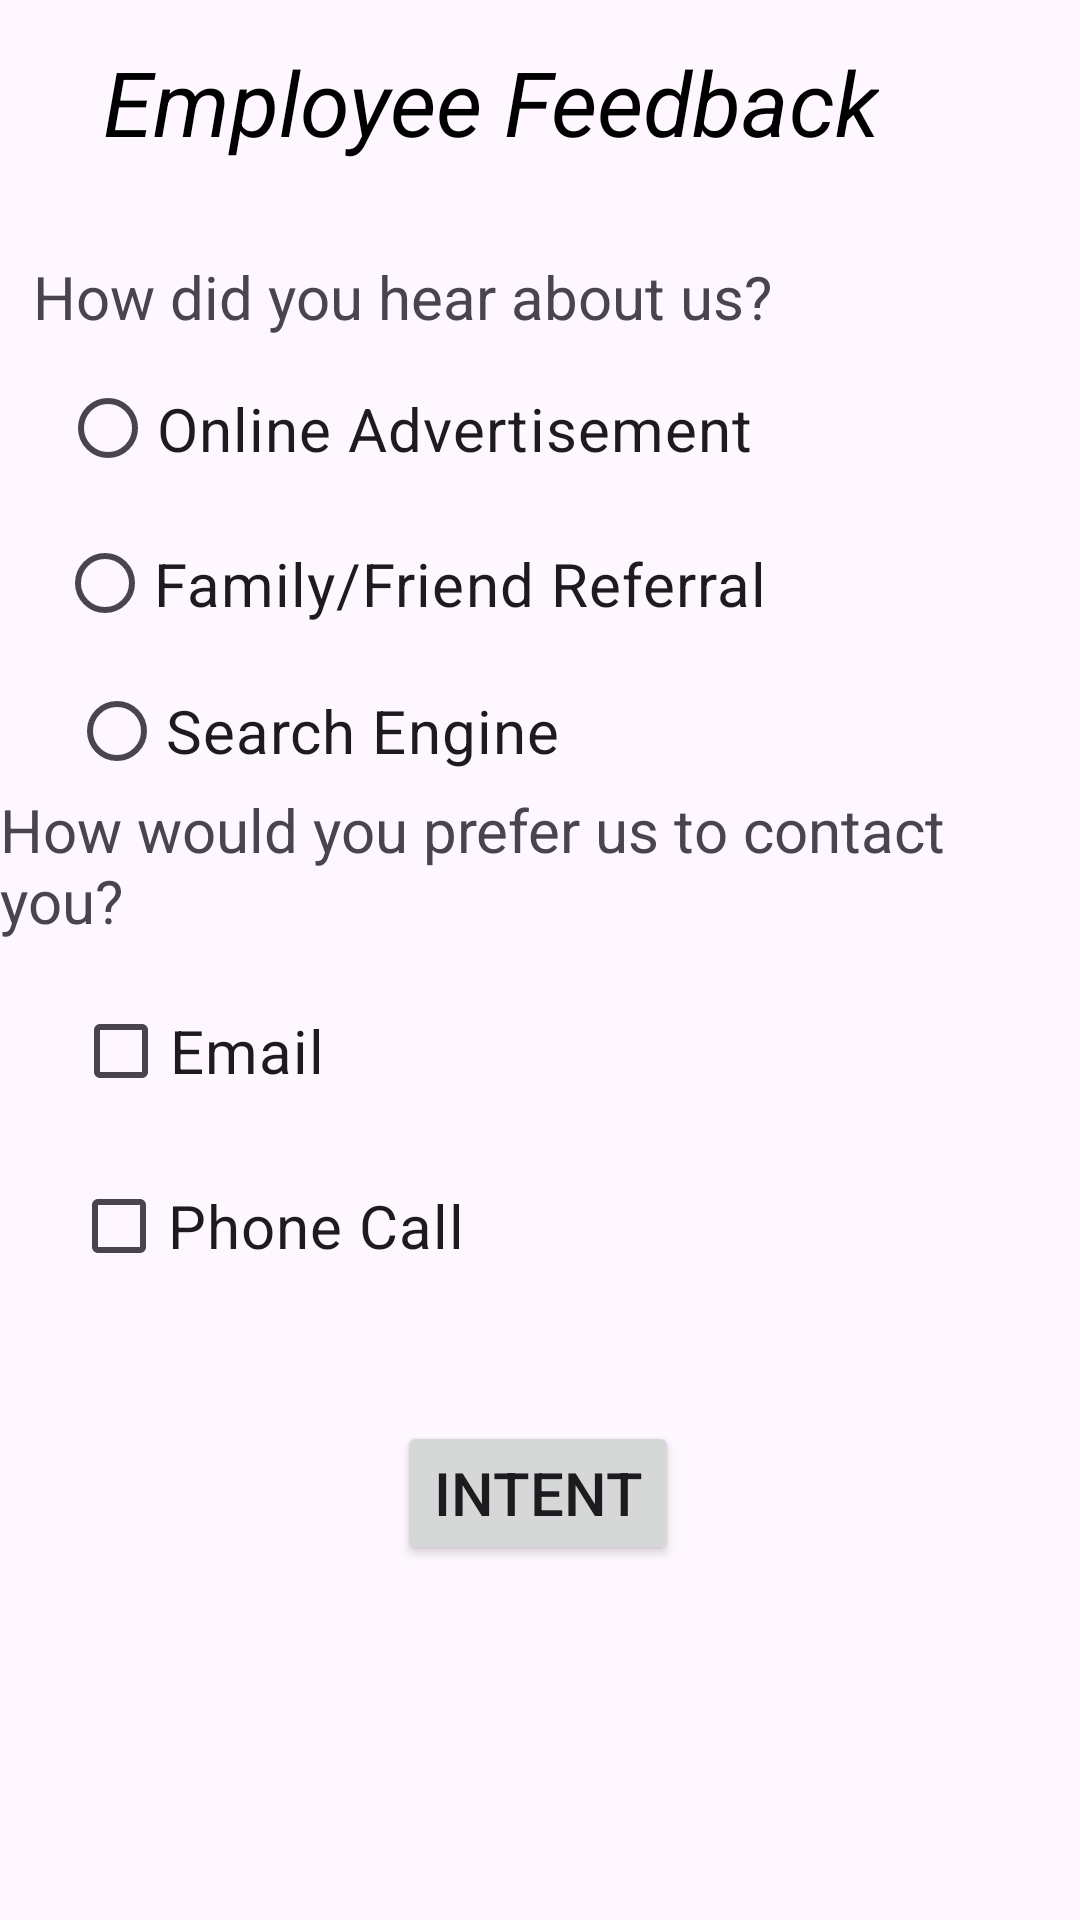

Produce the Android XML layout that renders to this screen, including the resource entries it uses.
<!-- AndroidManifest.xml: application theme Theme.AlecAfternoonApp -->
<!-- res/layout/activity_feed.xml -->
<?xml version="1.0" encoding="utf-8"?>
<androidx.constraintlayout.widget.ConstraintLayout xmlns:android="http://schemas.android.com/apk/res/android"
    xmlns:app="http://schemas.android.com/apk/res-auto"
    xmlns:tools="http://schemas.android.com/tools"
    android:layout_width="match_parent"
    android:layout_height="match_parent"
    tools:context=".FeedActivity">

    <TextView
        android:id="@+id/textView7"
        android:layout_width="wrap_content"
        android:layout_height="wrap_content"
        android:text="Employee Feedback"
        android:textSize="30dp"
        android:textStyle="italic"
        android:textColor="@android:color/black"
        app:layout_constraintBottom_toBottomOf="parent"
        app:layout_constraintEnd_toEndOf="parent"
        app:layout_constraintHorizontal_bias="0.34"
        app:layout_constraintStart_toStartOf="parent"
        app:layout_constraintTop_toTopOf="parent"
        app:layout_constraintVertical_bias="0.023" />

    <TextView
        android:id="@+id/textView8"
        android:layout_width="wrap_content"
        android:layout_height="wrap_content"
        android:text="How did you hear about us?"
        android:textSize="20dp"
        app:layout_constraintBottom_toBottomOf="parent"
        app:layout_constraintEnd_toEndOf="parent"
        app:layout_constraintHorizontal_bias="0.098"
        app:layout_constraintStart_toStartOf="parent"
        app:layout_constraintTop_toTopOf="parent"
        app:layout_constraintVertical_bias="0.139" />

    <RadioButton
        android:id="@+id/radioButton"
        android:layout_width="245dp"
        android:layout_height="43dp"
        android:text="Online Advertisement"
        android:textSize="20dp"
        app:layout_constraintBottom_toBottomOf="parent"
        app:layout_constraintEnd_toEndOf="parent"
        app:layout_constraintHorizontal_bias="0.174"
        app:layout_constraintStart_toStartOf="parent"
        app:layout_constraintTop_toTopOf="parent"
        app:layout_constraintVertical_bias="0.203" />

    <RadioButton
        android:id="@+id/radioButton2"
        android:layout_width="247dp"
        android:layout_height="45dp"
        android:text="Family/Friend Referral"
        android:textSize="20dp"
        app:layout_constraintBottom_toBottomOf="parent"
        app:layout_constraintEnd_toEndOf="parent"
        app:layout_constraintHorizontal_bias="0.167"
        app:layout_constraintStart_toStartOf="parent"
        app:layout_constraintTop_toTopOf="parent"
        app:layout_constraintVertical_bias="0.289" />

    <RadioButton
        android:id="@+id/radioButton3"
        android:layout_width="wrap_content"
        android:layout_height="wrap_content"
        android:text="Search Engine"
        android:textSize="20dp"
        app:layout_constraintBottom_toBottomOf="parent"
        app:layout_constraintEnd_toEndOf="parent"
        app:layout_constraintHorizontal_bias="0.117"
        app:layout_constraintStart_toStartOf="parent"
        app:layout_constraintTop_toTopOf="parent"
        app:layout_constraintVertical_bias="0.371" />

    <TextView
        android:id="@+id/textView9"
        android:layout_width="wrap_content"
        android:layout_height="wrap_content"
        android:text="How would you prefer us to contact you?"
        android:textSize="20dp"
        app:layout_constraintBottom_toBottomOf="parent"
        app:layout_constraintEnd_toEndOf="parent"
        app:layout_constraintHorizontal_bias="0.333"
        app:layout_constraintStart_toStartOf="parent"
        app:layout_constraintTop_toTopOf="parent"
        app:layout_constraintVertical_bias="0.446" />

    <CheckBox
        android:id="@+id/email"
        android:layout_width="wrap_content"
        android:layout_height="wrap_content"
        android:text="Email"
        android:textSize="20dp"
        app:layout_constraintBottom_toBottomOf="parent"
        app:layout_constraintEnd_toEndOf="parent"
        app:layout_constraintHorizontal_bias="0.088"
        app:layout_constraintStart_toStartOf="parent"
        app:layout_constraintTop_toTopOf="parent"
        app:layout_constraintVertical_bias="0.551" />

    <CheckBox
        android:id="@+id/phone"
        android:layout_width="wrap_content"
        android:layout_height="wrap_content"
        android:text="Phone Call"
        android:textSize="20dp"
        app:layout_constraintBottom_toBottomOf="parent"
        app:layout_constraintEnd_toEndOf="parent"
        app:layout_constraintHorizontal_bias="0.103"
        app:layout_constraintStart_toStartOf="parent"
        app:layout_constraintTop_toTopOf="parent"
        app:layout_constraintVertical_bias="0.65" />

    <Button
        android:id="@+id/btnInt"
        android:layout_width="wrap_content"
        android:layout_height="wrap_content"
        android:text="Intent"
        android:textSize="20dp"
        app:layout_constraintBottom_toBottomOf="parent"
        app:layout_constraintEnd_toEndOf="parent"
        app:layout_constraintHorizontal_bias="0.498"
        app:layout_constraintStart_toStartOf="parent"
        app:layout_constraintTop_toTopOf="parent"
        app:layout_constraintVertical_bias="0.8"
        tools:ignore="InvalidId,MissingConstraints" />
</androidx.constraintlayout.widget.ConstraintLayout>
<!-- resources referenced by this layout -->
<resources>
  <style name="Theme.AlecAfternoonApp" parent="Base.Theme.AlecAfternoonApp" />
  <style name="Base.Theme.AlecAfternoonApp" parent="Theme.Material3.DayNight.NoActionBar">
          
          
      </style>
</resources>
